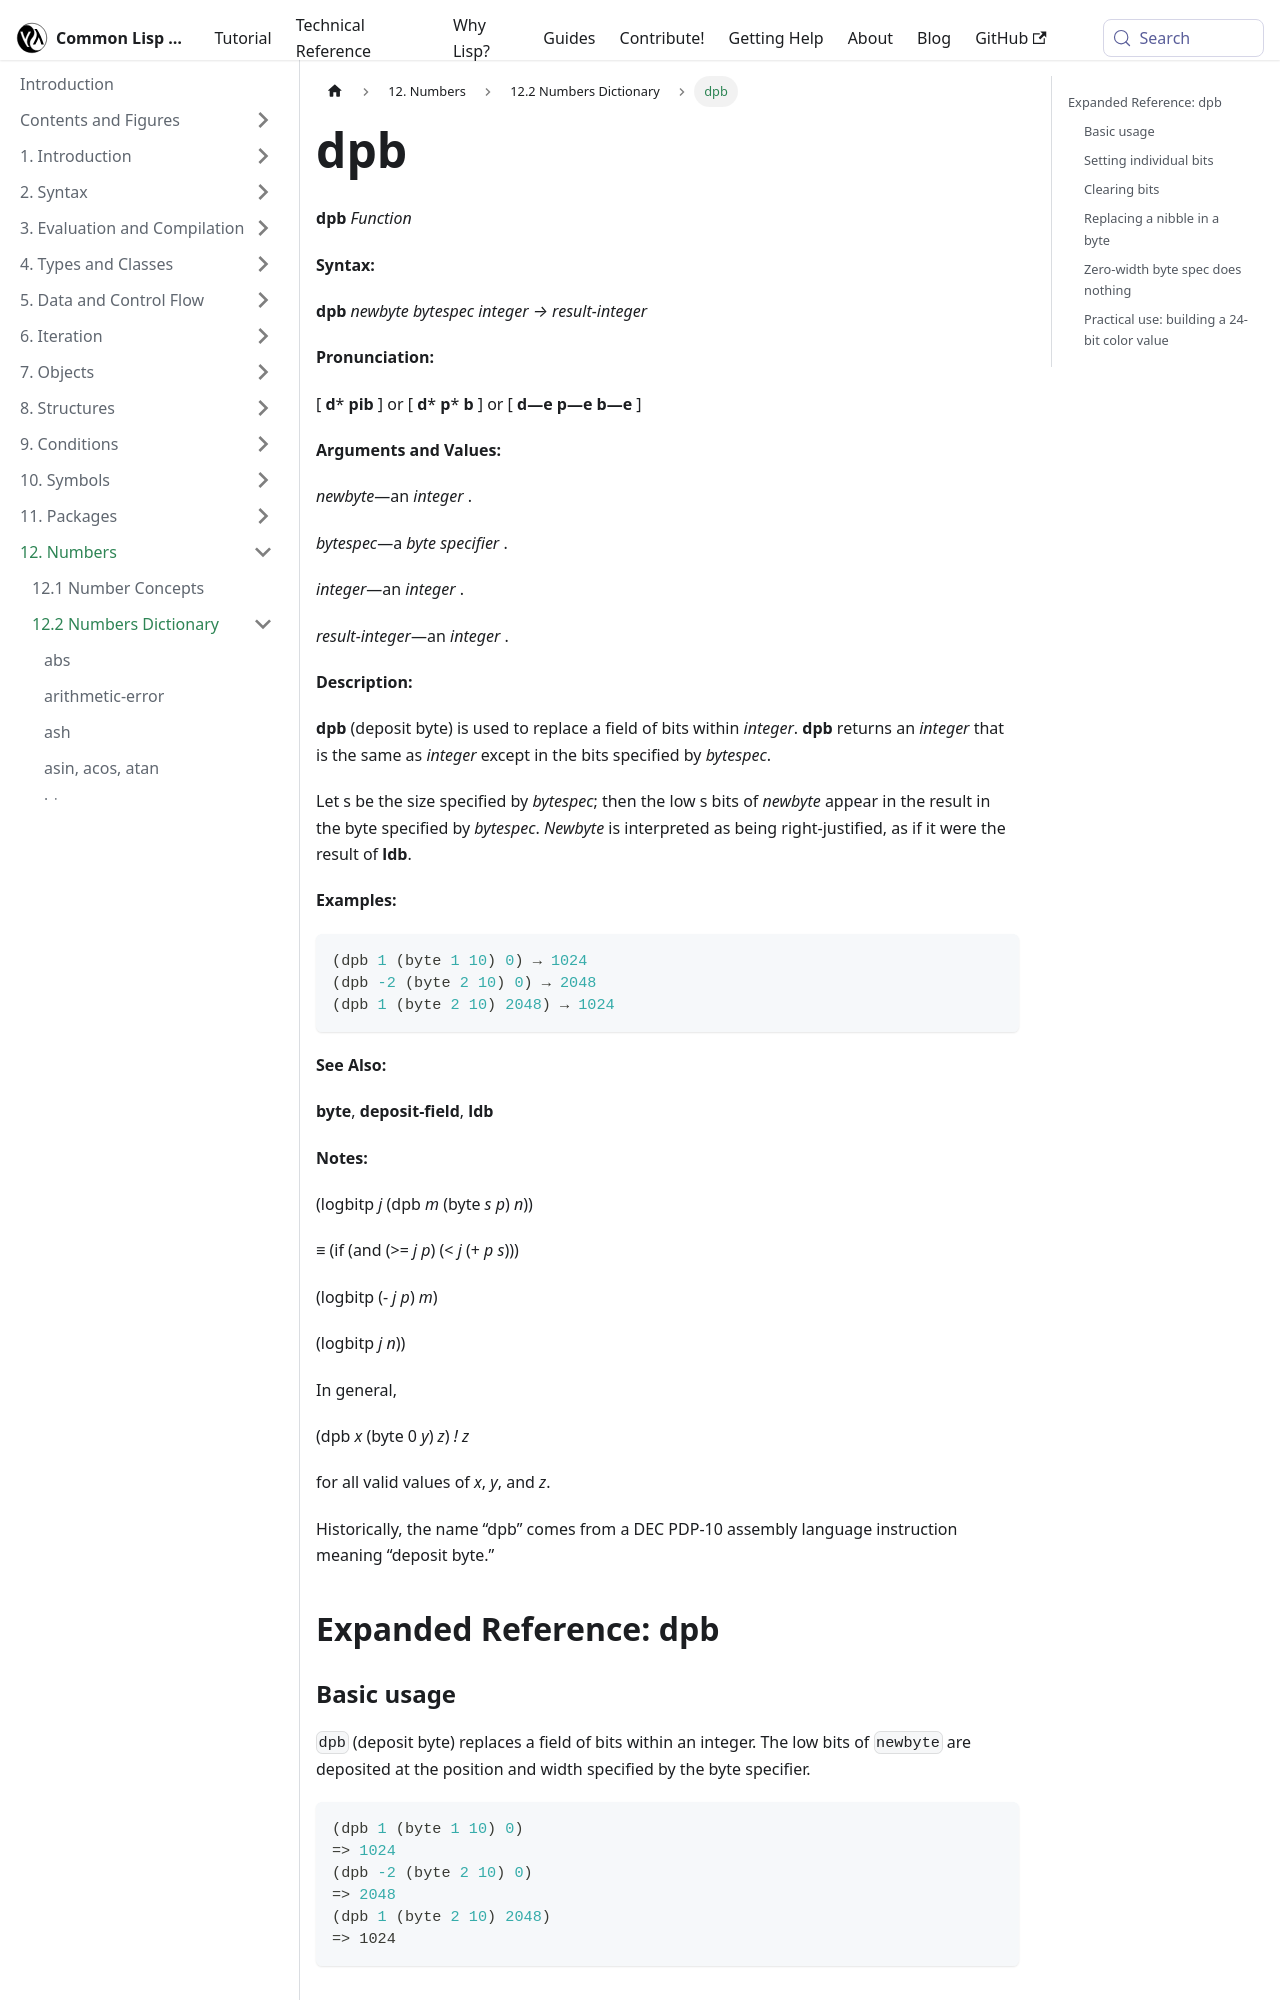

repository: lisp-docs/cl-language-reference · page: chap-12/bc-c-dictionary/dpb_function.html · generator: docusaurus

---
title: "dpb"
---

# dpb

import DpbFunction from './_dpb_function.md';

<DpbFunction />

## Expanded Reference: dpb

### Basic usage

`dpb` (deposit byte) replaces a field of bits within an integer. The low bits of `newbyte` are deposited at the position and width specified by the byte specifier.

```lisp
(dpb 1 (byte 1 10) 0)
=> 1024
(dpb -2 (byte 2 10) 0)
=> 2048
(dpb 1 (byte 2 10) 2048)
=> 1024
```

### Setting individual bits

You can set a single bit by depositing 1 into a 1-bit byte.

```lisp
(dpb 1 (byte 1 0) 0)
=> 1
(dpb 1 (byte 1 3) 0)
=> 8
(dpb 1 (byte 1 7) 0)
=> 128
```
